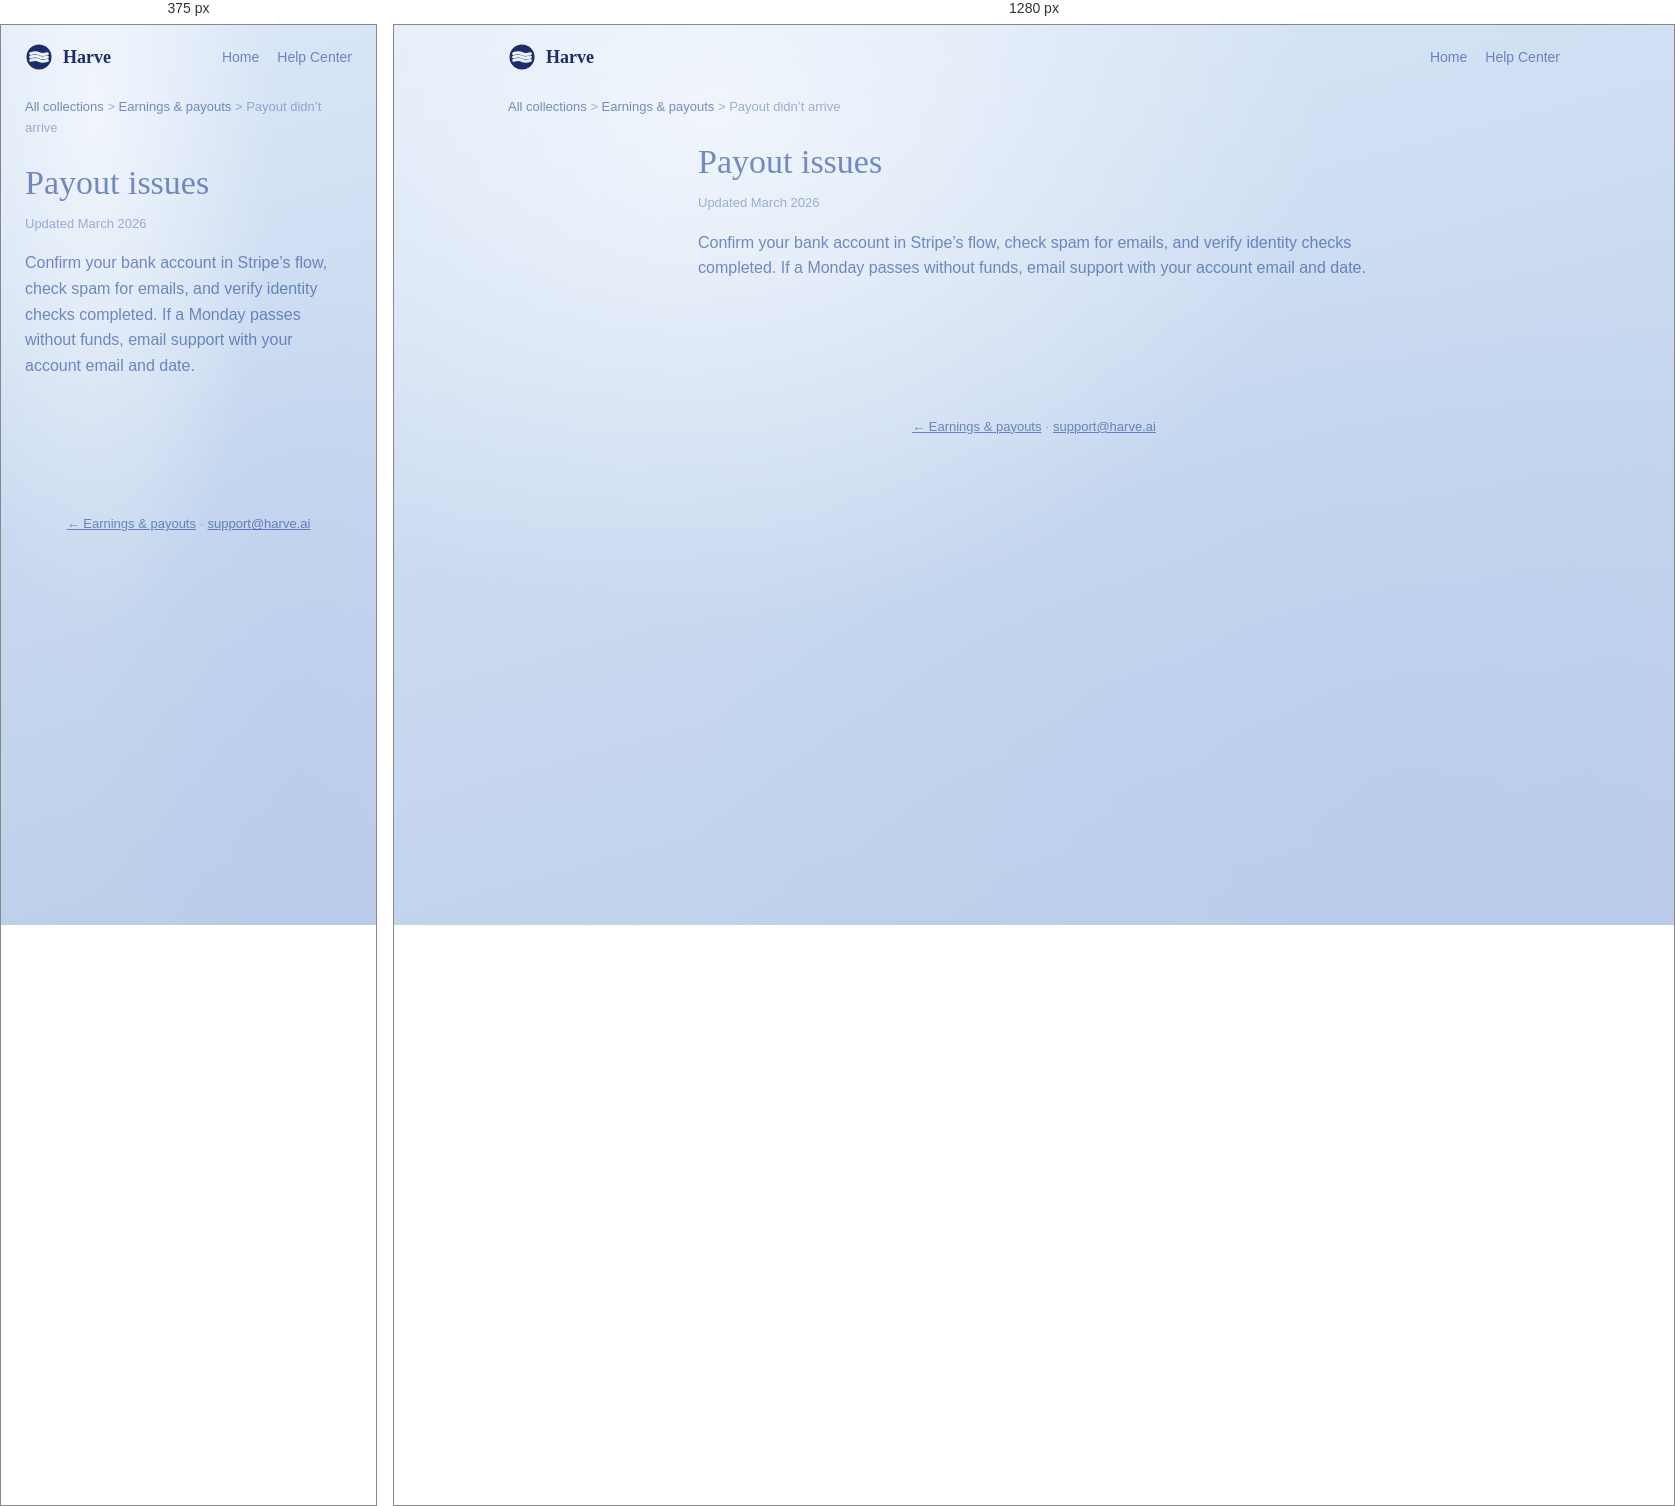
Rendered at 375 px and 1280 px, left to right.

<!-- file: payout-issues.html -->
<!doctype html>
<html lang="en">
<head>
<meta charset="UTF-8">
<meta name="viewport" content="width=device-width, initial-scale=1.0">
<title>Payout didn’t arrive — Harve Help</title>
<link rel="icon" type="image/svg+xml" href="/favicon.svg">
<link href="https://fonts.googleapis.com/css2?family=Alice&family=DM+Sans:opsz,wght@9..40,400;9..40,500;9..40,600;9..40,700&display=swap" rel="stylesheet">
<link rel="stylesheet" href="../support.css">
</head>
<body>
<header class="hc-top">
  <a class="logo" href="/support"><svg width="28" height="28" viewBox="0 0 20 20" fill="none"><defs><mask id="m"><rect width="20" height="20" fill="black"/><circle cx="10" cy="10" r="9" fill="white"/><path d="M4 7.6C6.5 6.75 8.5 6.75 10 7.6 11.5 8.45 13.5 8.45 16 7.6" stroke="black" stroke-width="2.1" stroke-linecap="round" fill="none"/><path d="M4 10C6.5 9.15 8.5 9.15 10 10 11.5 10.85 13.5 10.85 16 10" stroke="black" stroke-width="2.1" stroke-linecap="round" fill="none"/><path d="M4 12.4C6.5 11.55 8.5 11.55 10 12.4 11.5 13.25 13.5 13.25 16 12.4" stroke="black" stroke-width="2.1" stroke-linecap="round" fill="none"/></mask></defs><g mask="url(#m)"><circle cx="10" cy="10" r="9.2" fill="rgba(10,28,92,0.92)"/></g></svg> Harve</a>
  <nav class="hc-nav"><a href="/">Home</a><a href="/support">Help Center</a></nav>
</header>
<nav class="breadcrumb"><a href="/support">All collections</a> &gt; <a href="/support/earnings-payouts">Earnings &amp; payouts</a> &gt; Payout didn’t arrive</nav>
<div class="article-simple"><article class="article-main prose">
<h1>Payout issues</h1><p class="article-updated">Updated March 2026</p>
<p>Confirm your bank account in Stripe’s flow, check spam for emails, and verify identity checks completed. If a Monday passes without funds, email support with your account email and date.</p>
</article></div>
<footer class="hc-foot"><a href="/support/earnings-payouts">← Earnings &amp; payouts</a> · <a href="mailto:support@harve.ai">support@harve.ai</a></footer>
</body></html>

/* @media block from support.css */
@media (max-width: 900px) {
  .article-layout { grid-template-columns: 1fr; }
  .article-toc { display: none; }
}